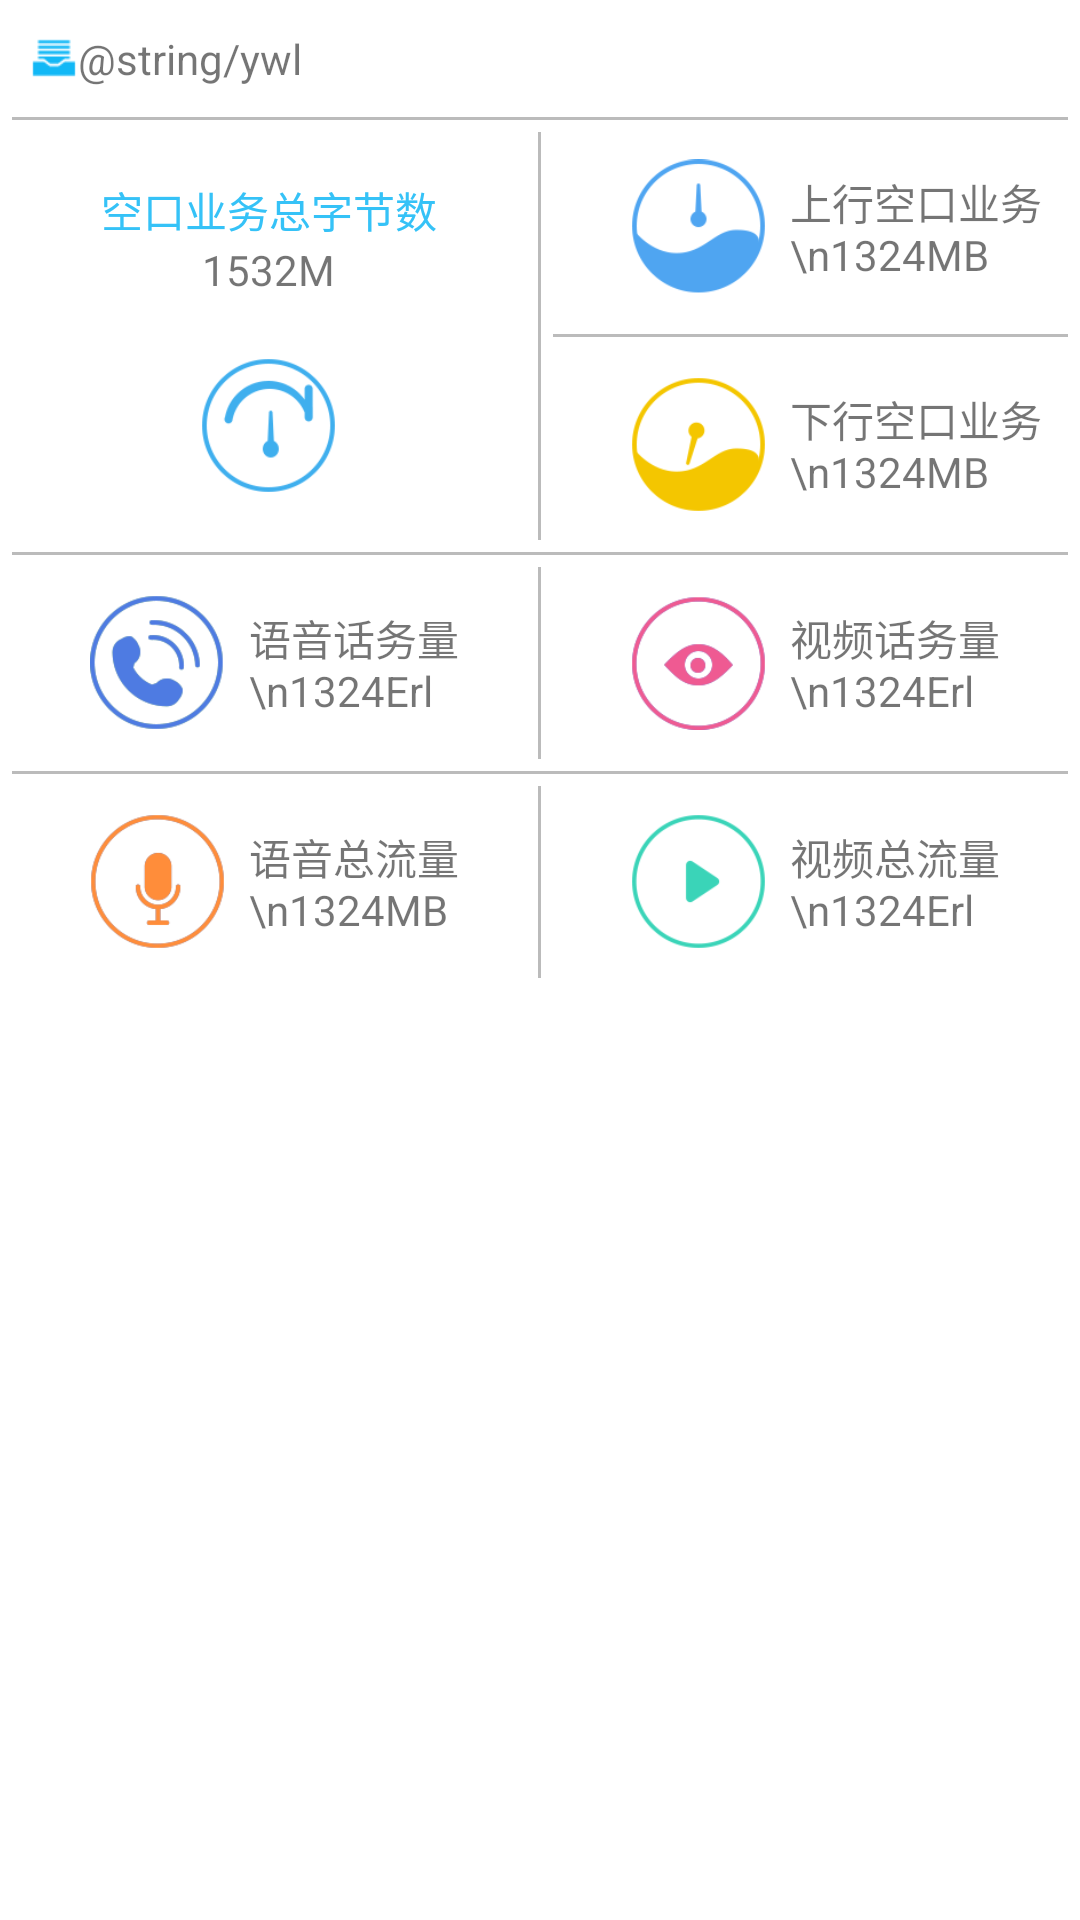

The Android layout XML behind this screen, and the referenced resources:
<!-- AndroidManifest.xml: application theme AppTheme -->
<!-- res/layout/fragment_fragment1.xml -->
<FrameLayout xmlns:android="http://schemas.android.com/apk/res/android"
    xmlns:tools="http://schemas.android.com/tools"
    android:layout_width="match_parent"
    android:layout_height="match_parent"
    android:background="@color/white"
    tools:context="com.example.thinkpad.testdemo.fragment.Fragment1">

   <LinearLayout
       android:layout_width="match_parent"
       android:layout_height="match_parent"
       android:orientation="vertical">
    <TextView
        android:id="@+id/lte_ywl"
        android:layout_width="wrap_content"
        android:layout_height="wrap_content"
        android:text="@string/ywl"
        android:textSize="14sp"
        android:layout_marginTop="10dp"
        android:layout_marginLeft="10dp"
        android:drawableLeft="@drawable/section0"
        />
    <View
        style="@style/divider_line_horizontal"
        android:layout_marginTop="10dp"/>

       <LinearLayout
           android:layout_width="match_parent"
           android:layout_height="0dp"
           android:layout_weight="2"
           android:orientation="horizontal">
           <LinearLayout
               android:layout_width="0dp"
               android:layout_height="match_parent"
               android:layout_weight="1"
               android:orientation="vertical"
               android:gravity="center">
               <TextView
                   android:layout_width="wrap_content"
                   android:layout_height="wrap_content"
                   android:text="空口业务总字节数"
                   android:textColor="@color/colorPrimary"
                   android:textSize="14sp"/>
               <TextView
                   android:layout_width="wrap_content"
                   android:layout_height="wrap_content"
                   android:text="1532M"
                   />
               <ImageView
                   android:layout_width="@dimen/fragment_icon"
                   android:layout_height="@dimen/fragment_icon"
                   android:layout_marginTop="20dp"
                   android:src="@drawable/kkyw_icon"
                   />

           </LinearLayout>
           <View
               style="@style/divider_line_vertical"
             />
           <LinearLayout
               android:layout_width="0dp"
               android:layout_height="match_parent"
               android:layout_weight="1"

               android:orientation="vertical"
               >
             <LinearLayout
                 android:layout_width="wrap_content"
                 android:layout_height="0dp"
                 android:layout_weight="1"
                 android:gravity="center"
                 android:layout_gravity="center_vertical"
                 android:layout_marginLeft="@dimen/fragment_lin_left_margin"
                 android:orientation="horizontal">
                 <ImageView
                     android:layout_width="@dimen/fragment_icon"
                     android:layout_height="@dimen/fragment_icon"
                     android:src="@drawable/sxkk_icon"/>
                 <TextView
                     android:layout_width="wrap_content"
                     android:layout_height="wrap_content"
                     android:maxLines="2"
                     android:layout_marginLeft="@dimen/fragment_text_left_margin"
                     android:text="上行空口业务\n1324MB"/>

             </LinearLayout>
               <View
                   style="@style/divider_line_horizontal"
              />
               <LinearLayout
                   android:layout_width="wrap_content"
                   android:layout_height="0dp"
                   android:layout_weight="1"
                   android:gravity="center"
                   android:layout_gravity="center_vertical"
                   android:layout_marginLeft="@dimen/fragment_lin_left_margin"
                   android:orientation="horizontal">
                   <ImageView
                       android:layout_width="@dimen/fragment_icon"
                       android:layout_height="@dimen/fragment_icon"
                       android:src="@drawable/xxkk_icon"/>
                   <TextView
                       android:layout_width="wrap_content"
                       android:layout_height="wrap_content"
                       android:maxLines="2"
                       android:layout_marginLeft="@dimen/fragment_text_left_margin"
                       android:text="下行空口业务\n1324MB"/>

               </LinearLayout>
           </LinearLayout>


       </LinearLayout>
       <View
           style="@style/divider_line_horizontal"/>
       <LinearLayout
           android:layout_width="match_parent"
           android:layout_height="0dp"
           android:layout_weight="1"
           android:orientation="horizontal">
           <LinearLayout
               android:layout_width="0dp"
               android:layout_height="match_parent"
               android:layout_weight="1"
               android:gravity="center_vertical"
               android:layout_marginLeft="@dimen/fragment_lin_left_margin"
               android:orientation="horizontal">
               <ImageView
                   android:layout_width="@dimen/fragment_icon"
                   android:layout_height="@dimen/fragment_icon"
                   android:src="@drawable/yyhw_icon"/>
               <TextView
                   android:layout_width="wrap_content"
                   android:layout_height="wrap_content"
                   android:maxLines="2"
                   android:layout_marginLeft="@dimen/fragment_text_left_margin"
                   android:text="语音话务量\n1324Erl"/>

           </LinearLayout>
           <View
               style="@style/divider_line_vertical"
              />
           <LinearLayout
               android:layout_width="0dp"
               android:layout_height="match_parent"
               android:layout_weight="1"
               android:gravity="center_vertical"
               android:layout_marginLeft="@dimen/fragment_lin_left_margin"
               android:orientation="horizontal">
               <ImageView
                   android:layout_width="@dimen/fragment_icon"
                   android:layout_height="@dimen/fragment_icon"
                   android:src="@drawable/sphw_icon"/>
               <TextView
                   android:layout_width="wrap_content"
                   android:layout_height="wrap_content"
                   android:maxLines="2"
                   android:layout_marginLeft="@dimen/fragment_text_left_margin"
                   android:text="视频话务量\n1324Erl"/>

           </LinearLayout>


       </LinearLayout>
       <View
          style="@style/divider_line_horizontal"/>

       <LinearLayout
           android:layout_width="match_parent"
           android:layout_height="0dp"
           android:layout_weight="1"
           android:orientation="horizontal">
           <LinearLayout
               android:layout_width="0dp"
               android:layout_height="match_parent"
               android:layout_weight="1"
               android:gravity="center_vertical"
               android:layout_marginLeft="@dimen/fragment_lin_left_margin"
               android:orientation="horizontal">
               <ImageView
                   android:layout_width="@dimen/fragment_icon"
                   android:layout_height="@dimen/fragment_icon"
                   android:src="@drawable/yyzll_icon"/>
               <TextView
                   android:layout_width="wrap_content"
                   android:layout_height="wrap_content"
                   android:maxLines="2"
                   android:layout_marginLeft="@dimen/fragment_text_left_margin"
                   android:text="语音总流量\n1324MB"/>

           </LinearLayout>
           <View
              style="@style/divider_line_vertical"/>
           <LinearLayout
               android:layout_width="0dp"
               android:layout_height="match_parent"
               android:layout_weight="1"
               android:gravity="center_vertical"
               android:layout_marginLeft="@dimen/fragment_lin_left_margin"
               android:orientation="horizontal">
               <ImageView
                   android:layout_width="@dimen/fragment_icon"
                   android:layout_height="@dimen/fragment_icon"
                   android:src="@drawable/spzll_icon"/>
               <TextView
                   android:layout_width="wrap_content"
                   android:layout_height="wrap_content"
                   android:maxLines="2"
                   android:layout_marginLeft="@dimen/fragment_text_left_margin"
                   android:text="视频总流量\n1324Erl"/>

           </LinearLayout>


       </LinearLayout>
       <LinearLayout
           android:layout_width="match_parent"
           android:layout_height="0dp"
           android:layout_weight="0.5">

       </LinearLayout>
       <LinearLayout
           android:layout_width="match_parent"
           android:layout_height="0dp"
           android:layout_weight="3">
           <android.support.v4.view.ViewPager
               android:layout_width="match_parent"
               android:layout_height="match_parent">

           </android.support.v4.view.ViewPager>
       </LinearLayout>
       <LinearLayout
           android:layout_width="match_parent"
           android:layout_height="0dp"
           android:layout_weight="0.8">

       </LinearLayout>

   </LinearLayout>

</FrameLayout>
<!-- resources referenced by this layout -->
<resources>
  <color name="colorPrimary">#35C2F7</color>
  <color name="white">#FFFFFF</color>
  <dimen name="fragment_icon">45dp</dimen>
  <dimen name="fragment_lin_left_margin">30dp</dimen>
  <dimen name="fragment_text_left_margin">8dp</dimen>
  <!-- drawable kkyw_icon: png bitmap (drawable-xhdpi, 4982 bytes) -->
  <!-- drawable section0: png bitmap (drawable-xhdpi, 435 bytes) -->
  <!-- drawable sphw_icon: png bitmap (drawable-xhdpi, 6883 bytes) -->
  <!-- drawable spzll_icon: png bitmap (drawable-xhdpi, 4194 bytes) -->
  <!-- drawable sxkk_icon: png bitmap (drawable-xhdpi, 4124 bytes) -->
  <!-- drawable xxkk_icon: png bitmap (drawable-xhdpi, 4213 bytes) -->
  <!-- drawable yyhw_icon: png bitmap (drawable-xhdpi, 8117 bytes) -->
  <!-- drawable yyzll_icon: png bitmap (drawable-xhdpi, 6673 bytes) -->
  <style name="divider_line_horizontal">
          <item name="android:layout_height">1dp</item>
          <item name="android:layout_width">match_parent</item>
          <item name="android:layout_marginRight">4dp</item>
          <item name="android:layout_marginLeft">4dp</item>
          <item name="android:background">@color/divider_color</item>
      </style>
  <style name="divider_line_vertical">
          <item name="android:layout_height">match_parent</item>
          <item name="android:layout_width">1dp</item>
          <item name="android:layout_marginTop">4dp</item>
          <item name="android:layout_marginBottom">4dp</item>
          <item name="android:background">@color/divider_color</item>
      </style>
  <style name="AppTheme" parent="Theme.AppCompat.Light.NoActionBar">
          
          <item name="colorPrimary">@color/colorPrimary</item>
          <item name="colorPrimaryDark">@color/colorPrimaryDark</item>
          <item name="colorAccent">@color/colorAccent</item>
      </style>
  <color name="divider_color">#BBBBBB</color>
  <color name="colorPrimaryDark">#35C2F7</color>
  <color name="colorAccent">#FF4081</color>
</resources>
